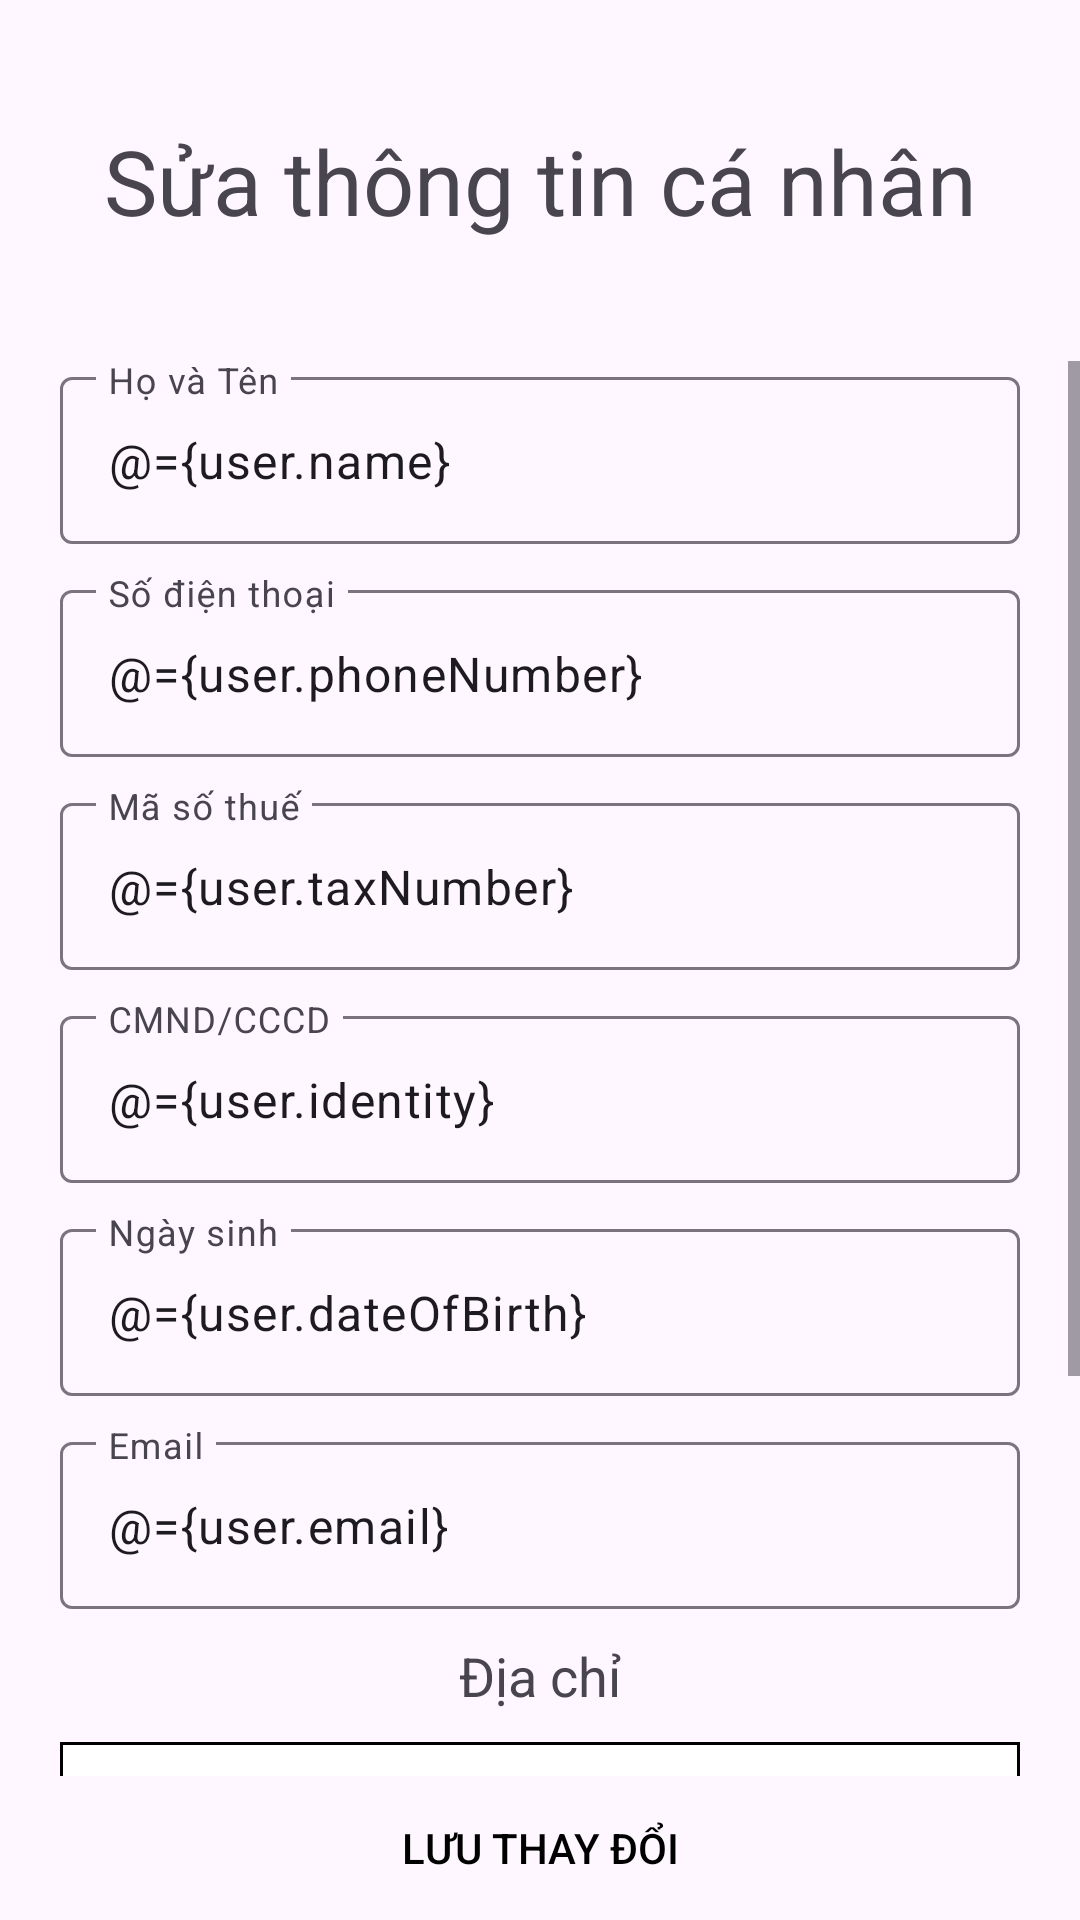

Produce the Android XML layout that renders to this screen, including the resource entries it uses.
<!-- AndroidManifest.xml: application theme Theme.MyVietnamPost -->
<!-- res/layout/activity_update_user.xml -->
<layout
    xmlns:android="http://schemas.android.com/apk/res/android"
    xmlns:app="http://schemas.android.com/apk/res-auto"
    >
    <data>
        <variable
            name="user"
            type="com.example.myvietnampost.model.User" />
    </data>
    <androidx.constraintlayout.widget.ConstraintLayout
        android:layout_width="match_parent"
        android:layout_height="match_parent">
        <LinearLayout
            android:id="@+id/lnLayout"
            android:layout_width="match_parent"
            android:layout_height="wrap_content"
            android:orientation="horizontal"
            app:layout_constraintEnd_toEndOf="parent"
            app:layout_constraintHorizontal_bias="0.0"
            app:layout_constraintStart_toStartOf="parent"
            app:layout_constraintTop_toTopOf="parent">
            <TextView
                android:id="@+id/header"
                android:layout_width="match_parent"
                android:layout_height="match_parent"
                android:layout_marginTop="40dp"
                android:layout_marginBottom="40dp"
                android:text="Sửa thông tin cá nhân"
                android:textAlignment="center"
                android:textSize="30dp"
                />
        </LinearLayout>
    <ScrollView
        android:layout_width="0dp"
        android:layout_height="0dp"
        app:layout_constraintTop_toBottomOf="@id/lnLayout"
        app:layout_constraintBottom_toTopOf="@id/footer"
        app:layout_constraintStart_toStartOf="parent"
        app:layout_constraintEnd_toEndOf="parent">
        <LinearLayout
            android:layout_width="match_parent"
            android:layout_height="wrap_content"
            android:orientation="vertical">
            <com.google.android.material.textfield.TextInputLayout
                android:id="@+id/name_input"
                android:layout_width="match_parent"
                android:layout_height="wrap_content"
                android:layout_marginLeft="20dp"
                android:layout_marginRight="20dp"
                android:layout_marginBottom="10dp"
                >
                <com.google.android.material.textfield.TextInputEditText
                    android:id="@+id/nameIP"
                    android:layout_width="match_parent"
                    android:layout_height="wrap_content"
                    android:hint="Họ và Tên"
                    android:text="@={user.name}"
                    android:imeOptions="actionDone"
                    />
            </com.google.android.material.textfield.TextInputLayout>

            <com.google.android.material.textfield.TextInputLayout
                android:id="@+id/phoneNumber_input"
                android:layout_width="match_parent"
                android:layout_height="wrap_content"
                android:layout_marginLeft="20dp"
                android:layout_marginRight="20dp"
                android:layout_marginBottom="10dp"
                >
                <com.google.android.material.textfield.TextInputEditText
                    android:id="@+id/phoneNumberIP"
                    android:layout_width="match_parent"
                    android:layout_height="wrap_content"
                    android:hint="Số điện thoại"
                    android:inputType="number"
                    android:text="@={user.phoneNumber}"
                    android:imeOptions="actionDone"/>
            </com.google.android.material.textfield.TextInputLayout>
            <com.google.android.material.textfield.TextInputLayout
                android:id="@+id/taxNumber_input"
                android:layout_width="match_parent"
                android:layout_height="wrap_content"
                android:layout_marginLeft="20dp"
                android:layout_marginRight="20dp"
                android:layout_marginBottom="10dp"
                >
                <com.google.android.material.textfield.TextInputEditText
                    android:id="@+id/taxNumberIP"
                    android:layout_width="match_parent"
                    android:layout_height="wrap_content"
                    android:hint="Mã số thuế"
                    android:text="@={user.taxNumber}"
                    />
            </com.google.android.material.textfield.TextInputLayout>
            <com.google.android.material.textfield.TextInputLayout
                android:id="@+id/identity_input"
                android:layout_width="match_parent"
                android:layout_height="wrap_content"
                android:layout_marginLeft="20dp"
                android:layout_marginRight="20dp"
                android:layout_marginBottom="10dp"
                >
                <com.google.android.material.textfield.TextInputEditText
                    android:id="@+id/identityIP"
                    android:layout_width="match_parent"
                    android:layout_height="wrap_content"
                    android:hint="CMND/CCCD"
                    android:inputType="number"
                    android:text="@={user.identity}"
                    android:imeOptions="actionDone"/>
            </com.google.android.material.textfield.TextInputLayout>

            <com.google.android.material.textfield.TextInputLayout
                android:id="@+id/dateTime"
                android:layout_width="match_parent"
                android:layout_height="wrap_content"
                android:layout_marginLeft="20dp"
                android:layout_marginRight="20dp"
                android:layout_marginBottom="10dp"
                >
                <com.google.android.material.textfield.TextInputEditText
                    android:id="@+id/dateTimeIP"
                    android:layout_width="match_parent"
                    android:layout_height="wrap_content"
                    android:hint="Ngày sinh"
                    android:text="@={user.dateOfBirth}"
                    android:inputType="none" />
            </com.google.android.material.textfield.TextInputLayout>
            <com.google.android.material.textfield.TextInputLayout

                android:layout_width="match_parent"
                android:layout_height="wrap_content"
                android:layout_marginLeft="20dp"
                android:layout_marginRight="20dp"
                android:layout_marginBottom="10dp"
                >
                <com.google.android.material.textfield.TextInputEditText
                    android:id="@+id/emailIP"
                    android:layout_width="match_parent"
                    android:layout_height="wrap_content"
                    android:hint="Email"
                    android:text="@={user.email}"
                    android:inputType="textEmailAddress"
                    android:imeOptions="actionDone"/>
            </com.google.android.material.textfield.TextInputLayout>

            <TextView
                android:layout_width="match_parent"
                android:layout_height="wrap_content"
                android:layout_marginLeft="20dp"
                android:layout_marginRight="20dp"
                android:textSize="18dp"
                android:layout_marginBottom="10dp"
                android:textAlignment="center"
                android:text="Địa chỉ"/>

           <androidx.appcompat.widget.AppCompatSpinner
               android:id="@+id/Tinh"
               android:layout_width="match_parent"
               android:layout_height="wrap_content"
               android:layout_marginLeft="20dp"
               android:layout_marginRight="20dp"
               android:layout_marginBottom="10dp"
               android:padding="16dp"
               android:background="@drawable/spinner_border"


               />


            <androidx.appcompat.widget.AppCompatSpinner
                android:id="@+id/ThanhPho"
                android:layout_width="match_parent"
                android:layout_height="wrap_content"
                android:layout_marginLeft="20dp"
                android:layout_marginRight="20dp"
                android:layout_marginBottom="10dp"
                android:padding="16dp"
                android:background="@drawable/spinner_border"

                />
            

            <androidx.appcompat.widget.AppCompatSpinner
                android:id="@+id/QuanHuyen"
                android:layout_width="match_parent"
                android:layout_height="wrap_content"
                android:layout_marginLeft="20dp"
                android:layout_marginRight="20dp"
                android:layout_marginBottom="10dp"
                android:padding="16dp"
                android:background="@drawable/spinner_border"

                />
            
            <com.google.android.material.textfield.TextInputLayout
                android:layout_width="match_parent"
                android:layout_height="wrap_content"
                android:layout_marginLeft="20dp"
                android:layout_marginRight="20dp"
                android:layout_marginBottom="10dp"
                >
                <com.google.android.material.textfield.TextInputEditText
                    android:id="@+id/addressIP"
                    android:layout_width="match_parent"
                    android:layout_height="wrap_content"
                    android:hint="Địa chỉ chi tiết"
                    android:inputType="text"
                    android:text="@={user.address}"
                    android:imeOptions="actionDone"/>
            </com.google.android.material.textfield.TextInputLayout>
        </LinearLayout>
    </ScrollView>
        <androidx.appcompat.widget.AppCompatButton
            android:id="@+id/footer"
            android:layout_width="300dp"
            android:layout_height="wrap_content"
            app:layout_constraintBottom_toBottomOf="parent"
            app:layout_constraintEnd_toEndOf="parent"
            app:layout_constraintStart_toStartOf="parent"
            android:background="@drawable/button_layout"
            android:text="Lưu thay đổi"
            android:textColor="@color/black"
            android:textAlignment="center"
            android:textSize="14dp"
            />

    </androidx.constraintlayout.widget.ConstraintLayout>


</layout>
<!-- resources referenced by this layout -->
<resources>
  <color name="black">#FF000000</color>
  <!-- drawable spinner_border (drawable) -->
  <shape xmlns:android="http://schemas.android.com/apk/res/android">
      <solid android:color="#FFFFFF" />
      <stroke
          android:width="1dp"
          android:color="#000000" />
      <padding
          android:left="4dp"
          android:right="4dp"
          android:top="2dp"
          android:bottom="2dp" />
  </shape>
  <style name="Theme.MyVietnamPost" parent="Base.Theme.MyVietnamPost" />
  <style name="Base.Theme.MyVietnamPost" parent="Theme.Material3.DayNight.NoActionBar">
          
          
      </style>
</resources>
